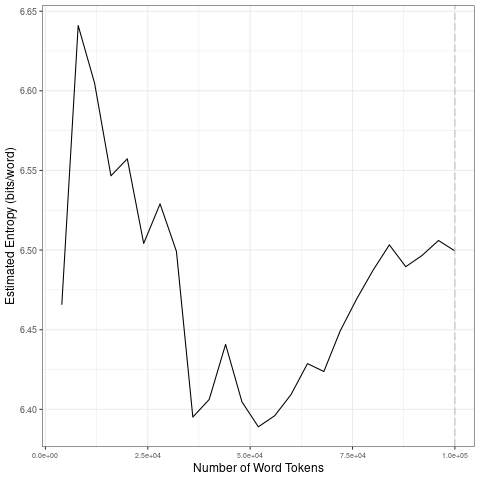

The file beside this chart, header and first rows:
file, entropy.Corpus.Size, entropy.Entropy, sd.Corpus.Size, sd.SD
data/covid-clean/2020_by_en/2020-10-10_t…, 4000, 6.466, 20000, 0.06634
data/covid-clean/2020_by_en/2020-10-10_t…, 8000, 6.641, 40000, 0.06148
data/covid-clean/2020_by_en/2020-10-10_t…, 12000, 6.605, 60000, 0.01995
data/covid-clean/2020_by_en/2020-10-10_t…, 16000, 6.547, 80000, 0.02687
data/covid-clean/2020_by_en/2020-10-10_t…, 20000, 6.557, 1e+05, 0.006367
data/covid-clean/2020_by_en/2020-10-10_t…, 24000, 6.504, 20000, 0.06634
data/covid-clean/2020_by_en/2020-10-10_t…, 28000, 6.529, 40000, 0.06148
data/covid-clean/2020_by_en/2020-10-10_t…, 32000, 6.499, 60000, 0.01995
data/covid-clean/2020_by_en/2020-10-10_t…, 36000, 6.395, 80000, 0.02687
data/covid-clean/2020_by_en/2020-10-10_t…, 40000, 6.406, 1e+05, 0.006367
data/covid-clean/2020_by_en/2020-10-10_t…, 44000, 6.441, 20000, 0.06634
data/covid-clean/2020_by_en/2020-10-10_t…, 48000, 6.405, 40000, 0.06148
data/covid-clean/2020_by_en/2020-10-10_t…, 52000, 6.389, 60000, 0.01995
data/covid-clean/2020_by_en/2020-10-10_t…, 56000, 6.396, 80000, 0.02687
data/covid-clean/2020_by_en/2020-10-10_t…, 60000, 6.409, 1e+05, 0.006367
data/covid-clean/2020_by_en/2020-10-10_t…, 64000, 6.429, 20000, 0.06634
data/covid-clean/2020_by_en/2020-10-10_t…, 68000, 6.424, 40000, 0.06148
data/covid-clean/2020_by_en/2020-10-10_t…, 72000, 6.449, 60000, 0.01995
data/covid-clean/2020_by_en/2020-10-10_t…, 76000, 6.469, 80000, 0.02687
data/covid-clean/2020_by_en/2020-10-10_t…, 80000, 6.487, 1e+05, 0.006367
data/covid-clean/2020_by_en/2020-10-10_t…, 84000, 6.503, 20000, 0.06634
data/covid-clean/2020_by_en/2020-10-10_t…, 88000, 6.49, 40000, 0.06148
data/covid-clean/2020_by_en/2020-10-10_t…, 92000, 6.497, 60000, 0.01995
data/covid-clean/2020_by_en/2020-10-10_t…, 96000, 6.506, 80000, 0.02687
data/covid-clean/2020_by_en/2020-10-10_t…, 1e+05, 6.499, 1e+05, 0.006367
